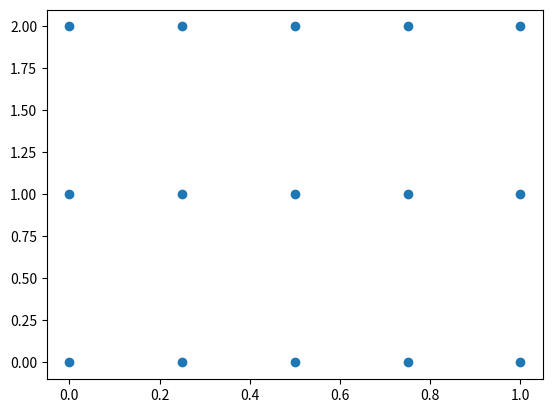

Write Python code to recreate this figure.
import numpy as np
import matplotlib.pyplot as plt

# 生成一维数组
x = np.linspace(0, 1, 5)
y = np.linspace(0, 2, 3)

# 使用 np.meshgrid 创建二维网格
X, Y = np.meshgrid(x, y)

# 打印结果
print("X:")
print(X)
print("Y:")
print(Y)

# 绘制网格
plt.scatter(X, Y, marker='o')
plt.show()

